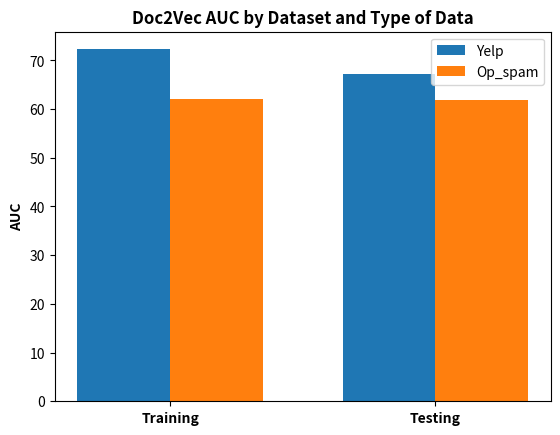

Write Python code to recreate this figure.
import pandas as pd
import numpy as np
import matplotlib.pyplot as plt
import math
import copy

def bow_graph():
    print('bow graph')
    path = 'results/bow_results.txt'
    type_dict = {
        'TRAIN': '',
        'TEST' : ''
    }
    model_dict = {'logistic_regression': copy.deepcopy(type_dict),
                  'naive_bayes': copy.deepcopy(type_dict),
                  'knearest_neighbors': copy.deepcopy(type_dict),
                  'decision_trees': copy.deepcopy(type_dict),
                  'random_forest': copy.deepcopy(type_dict)}
    data_dict = {'chinese': copy.deepcopy(model_dict),
                 'yelp': copy.deepcopy(model_dict),
                 'op_spam': copy.deepcopy(model_dict)}
    cur_data_set = ''
    cur_model = ''
    cur_type = ''
    for line in open(path):
        line = line.strip().split()
        if len(line) > 1:
            # print(line)
            if line[1] in ['chinese','yelp','op_spam']:
                # print(line)
                cur_data_set = line[1]
            if line[1] in ['logistic_regression', 'naive_bayes', 'knearest_neighbors', 'decision_trees', 'random_forest']:
                # print(line)
                cur_model = line[1]
            if line[0] in ['TRAIN','TEST']:
                # print(line)
                cur_type = line[0]
            # if line[0] in ['accuracy:']:
            if line[0] in ['AUC']:
                print(cur_data_set, cur_model, cur_type, line[2])
                data_dict[cur_data_set][cur_model][cur_type] = line[2]
    print(data_dict)
    return data_dict

def make_bow_graph(data_dict):


    N = 5
    labels = ['logistic_regression', 'naive_bayes', 'knearest_neighbors', 'decision_trees', 'random_forest']
    chinese_acc = []
    yelp_acc = []
    op_acc = []


    for k,v in data_dict.items():
        print(k)
        for k2,v2 in data_dict[k].items():
            print(k2, v2['TRAIN'])
            if k == 'chinese':
                chinese_acc.append(float(v2['TRAIN']))
            if k == 'yelp':
                yelp_acc.append(float(v2['TRAIN']))
            if k == 'op_spam':
                op_acc.append(float(v2['TRAIN']))

    ind = np.arange(N)
    width = 0.25

    r1 = np.arange(len(chinese_acc))
    r2 = [x + width for x in r1]
    r3 = [x + width for x in r2]

    # Make the plot
    # plt.bar(r1, chinese_acc, color='#7f6d5f', width=width, edgecolor='white', label='Hauyi')
    # plt.bar(r2, yelp_acc, color='#557f2d', width=width, edgecolor='white', label='Yelp')
    # plt.bar(r3, op_acc, color='#2d7f5e', width=width, edgecolor='white', label='Op_spam')

    plt.bar(r1, chinese_acc, color='red', width=width, edgecolor='white', label='Hauyi')
    plt.bar(r2, yelp_acc, color='blue', width=width, edgecolor='white', label='Yelp')
    plt.bar(r3, op_acc, color='green', width=width, edgecolor='white', label='Op_spam')

    # Add xticks on the middle of the group bars
    plt.xlabel('Classifier', fontweight='bold')
    plt.xticks([r + width for r in range(len(chinese_acc))], ['logistic_regression', 'naive_bayes', 'knearest_neighbors', 'decision_trees', 'random_forest'])

    # plt.xlabel('Size logN Graph')
    plt.ylabel('AUC', fontweight='bold')
    plt.title('AUC of Classifiers for Each Dataset on Train Data', fontweight='bold')

    # Create legend & Show graphic
    plt.legend()
    plt.show()

def NN_epoch():
    print('NN epoch')
    path = 'results/op_spamNN.txt'
    cur_data_set = ''
    cur_data_type = ''
    measurements = {
        'Loss:': [],
        'Acc:': []
    }
    data_type = {
        'Train': copy.deepcopy(measurements),
        'Val.' : copy.deepcopy(measurements)
    }
    data_dict = {
        'yelp': copy.deepcopy(data_type),
        'op_spam': copy.deepcopy(data_type)
    }
    for line in open(path):
        line = line.strip().split()

        if len(line) > 1:
            # print(line)
            if line[0] in ['op_spam', 'yelp']:
                # print(line)
                cur_data_set = line[0]
            if line[0] in ['Train', 'Val.']:
                # print(line)
                cur_data_type = line[0]
                loss = line[2]
                acc = line[6]
                # print(cur_data_set, cur_data_type, 'Loss', loss)
                # print(cur_data_set, cur_data_type, 'Acc', acc)
                data_dict[cur_data_set][cur_data_type]['Loss:'].append(loss)
                data_dict[cur_data_set][cur_data_type]['Acc:'].append(acc)
    return data_dict

def make_nn_graph(data_dict):
    print('make nn graph')
    yelp = data_dict['yelp']['Val.']['Loss:']
    yelp = [float(x[0:5]) for x in yelp]
    op_spam = data_dict['op_spam']['Val.']['Loss:']
    op_spam = [float(x[0:5]) for x in op_spam]
    yelp2 = data_dict['yelp']['Train']['Loss:']
    yelp2 = [float(x[0:5]) for x in yelp2]
    op_spam2 = data_dict['op_spam']['Train']['Loss:']
    op_spam2 = [float(x[0:5]) for x in op_spam2]
    print(yelp)
    names = ['1', '2', '3', '4', '5']
    plt.plot(names, yelp, linewidth=3, label = 'Yelp Val.')
    plt.plot(names, op_spam, linewidth=3, label = 'Op_spam Val.')
    plt.plot(names, yelp2, linewidth=3, label = 'Yelp Train')
    plt.plot(names, op_spam2, linewidth=3, label = 'Op_spam Train')
    plt.ylim(0,1)
    plt.title('Loss of Training and Validation Data for NN over 5 Epochs', fontweight='bold')
    plt.xlabel('Epoch', fontweight='bold')
    plt.ylabel('Loss', fontweight='bold')
    plt.legend()
    plt.show()


    op_spam = []


def docGraph():
    print('doc graph')
    # accuracy
    # yelp = [96.06, 96.24]
    # op_spam = [58.83, 56.00]
    groups = ['Training', 'Testing']

    #auc
    yelp = [72.28, 67.15]
    op_spam = [62.16, 61.82]

    N = 2
    ind = np.arange(N)
    width = 0.35
    plt.bar(ind, yelp, width, label='Yelp')
    plt.bar(ind + width, op_spam, width,
            label='Op_spam')

    plt.ylabel('AUC', fontweight='bold')
    plt.title('Doc2Vec AUC by Dataset and Type of Data', fontweight='bold')

    plt.xticks(ind + width / 2, groups, fontweight='bold')
    plt.legend(loc='best')
    plt.show()



if __name__ == '__main__':

    print('graphs.py')

    # data_dict = bow_graph()
    # make_bow_graph(data_dict)
    # make_bow_graph(data_dict)

    # data_dict = NN_epoch()
    # make_nn_graph(data_dict)
    docGraph()
